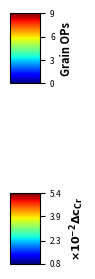

Reproduce this figure in Python. (Note: this script raises an exception after producing the figure.)
import matplotlib.pyplot as plt
import matplotlib as mpl
import numpy as np

fig, (ax1,ax2,ax3) = plt.subplots(3,figsize=(1.0, 2.885),dpi = 500,gridspec_kw={'height_ratios': [1, 1,1]})

cmap = mpl.cm.jet
norm = mpl.colors.Normalize(vmin=0, vmax=9)

cbar = mpl.colorbar.ColorbarBase(ax1, cmap=cmap,
                                norm=norm,
                                orientation='vertical')

cb_ticks = [0,3,6,9]
cbar.ax.tick_params(labelsize=6)
cbar.set_ticks(cb_ticks)
cbar.ax.set_yticklabels(cb_ticks )
cbar.ax.set_ylabel("Grain OPs",fontsize=8,fontweight='bold')

ax2.axis('off')#set_aspect('auto')

cmin=0.008
cmax = 0.054
cmap = mpl.cm.jet
norm = mpl.colors.Normalize(vmin=cmin, vmax=cmax)

cbar = mpl.colorbar.ColorbarBase(ax3, cmap=cmap,
                                norm=norm,
                                orientation='vertical')

cb_ticks = np.round(np.linspace(cmin,cmax,4),3)#[0.008,3,6,0.054]
print(cb_ticks)
cbar.ax.tick_params(labelsize=6)
cbar.set_ticks(cb_ticks)
cbar.ax.set_yticklabels( ['0.8','2.3','3.9','5.4',])

cbar.ax.set_ylabel(r"$\bf{\times 10^{-2} \Delta c_{Cr}}$",fontsize=8,fontweight='bold')


#TIGHT LAYOUT ADJUSTS BORDERS AND PADDING TO GIVE BEST LOOKING IMAGE
plt.tight_layout()

#SAVE FIGURE WITH DPI=500 AND TRANSPARENT BACKGROUND
fig.savefig('/blue/michael.tonks/chaitanya.bhave/yellowjacket/yj_first_paper/Figures/3d_colorbar_combined.png',dpi=500,transparent=True)             #Remember to create the folder pyrender to store images in!!
plt.close()
